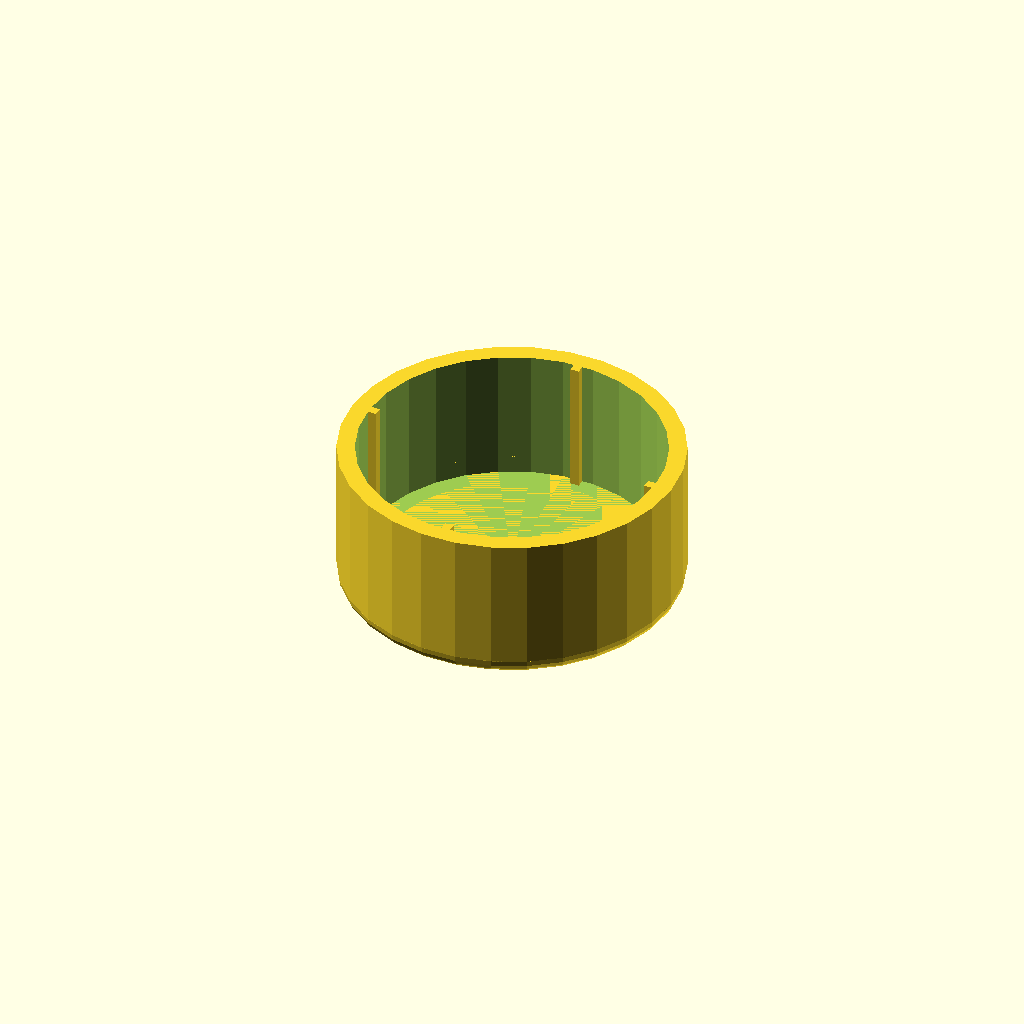
Cell 1: the model at its default parameters.
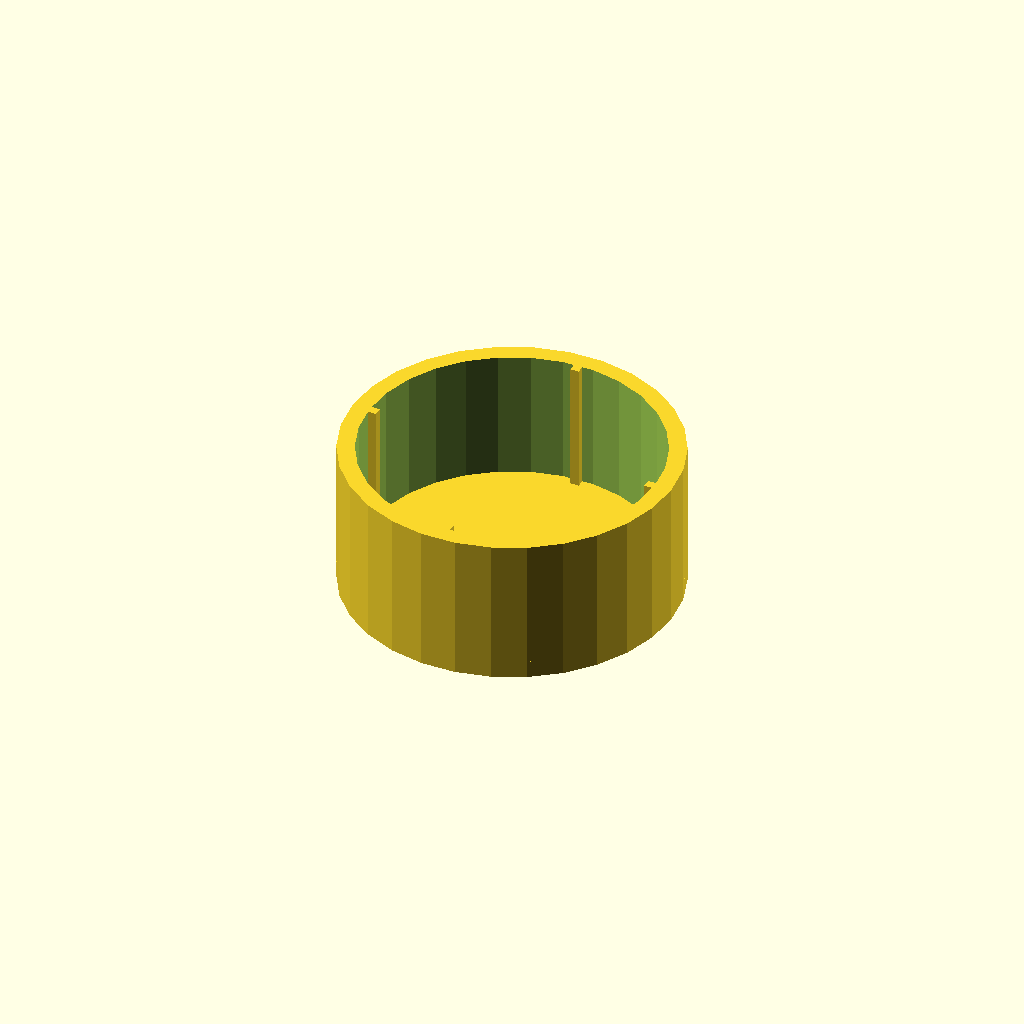
Cell 2: the same model with RoundedEdges = false.
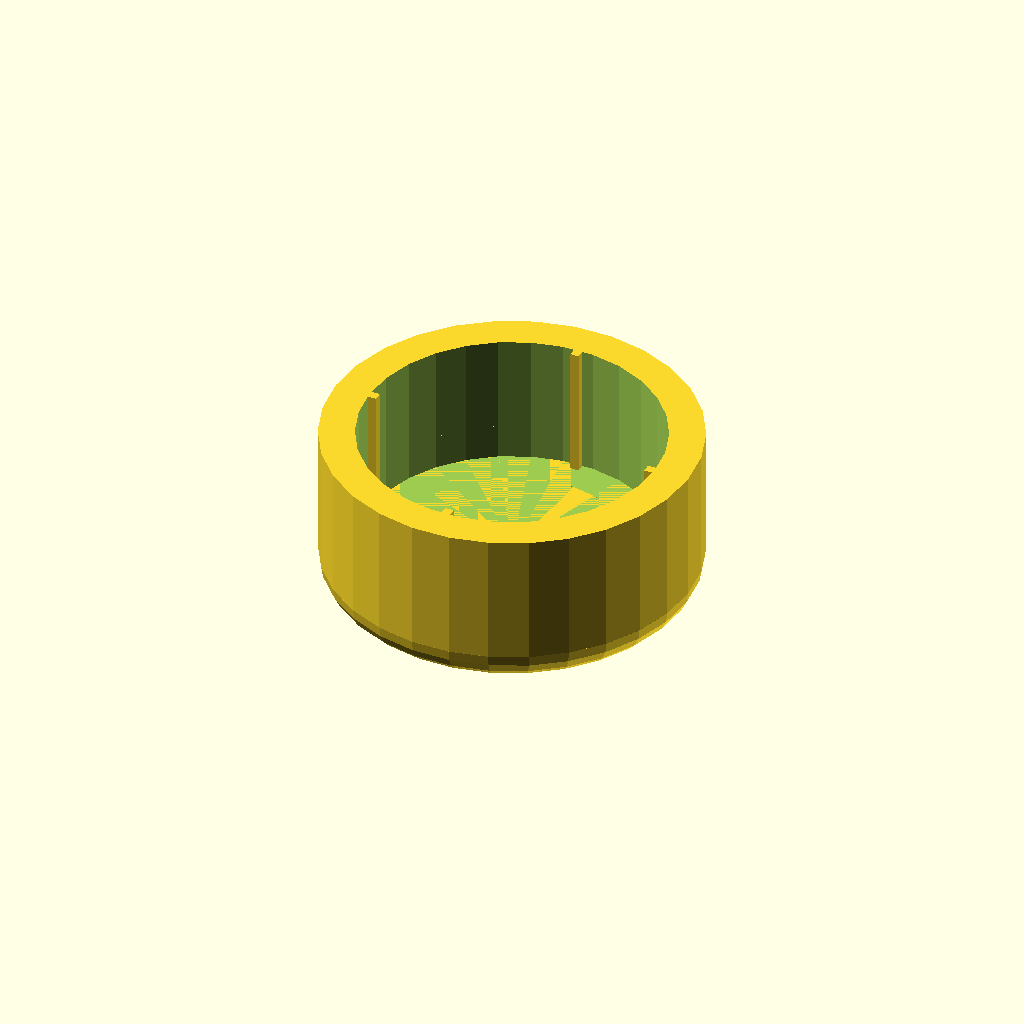
Cell 3: the same model with Th = 4.
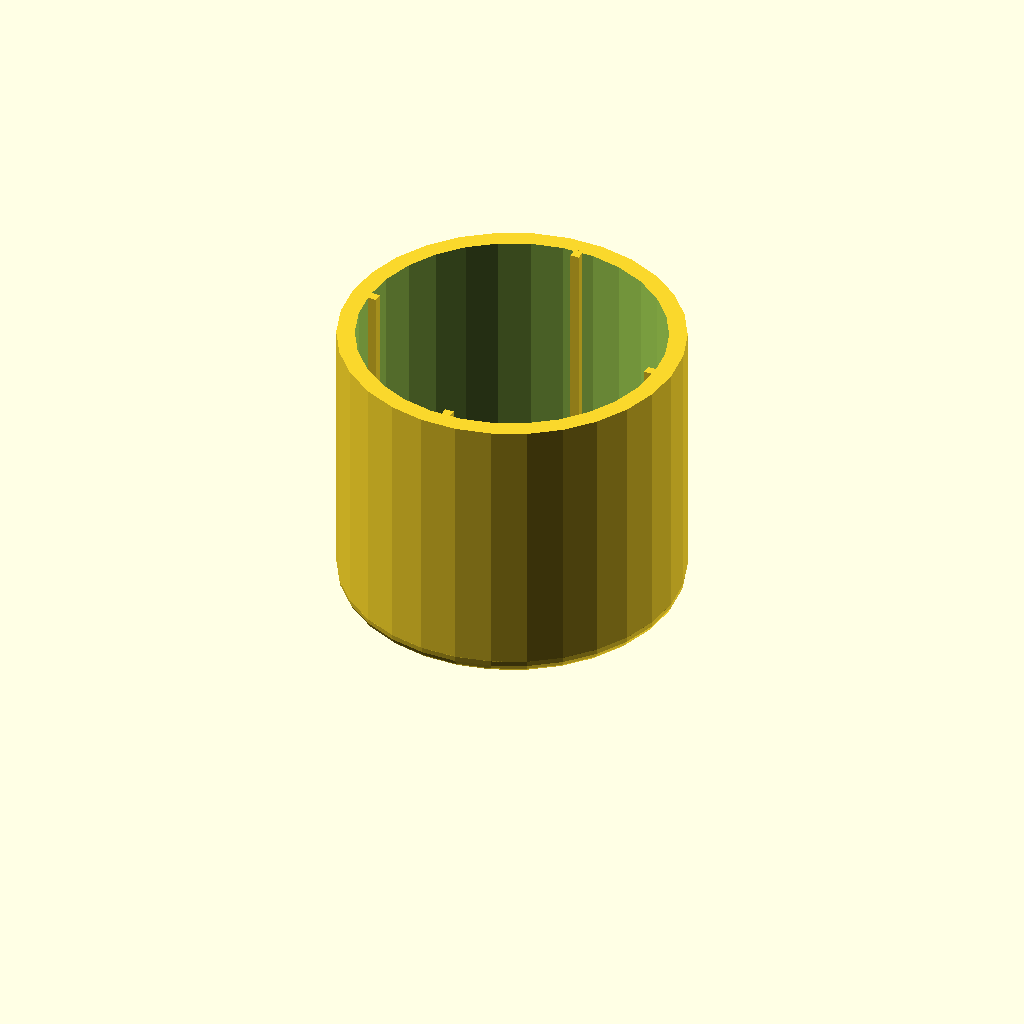
Cell 4: the same model with Hi = 30.
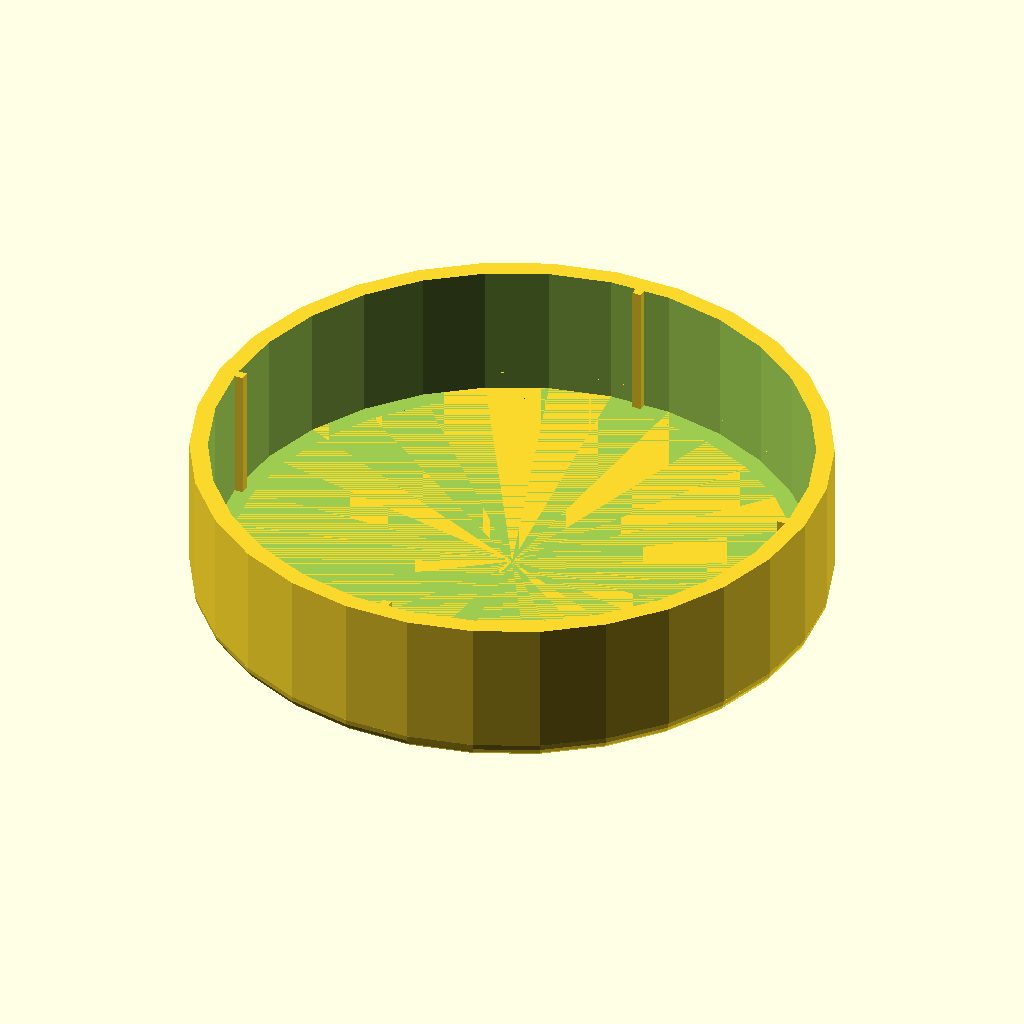
Cell 5: the same model with Di = 63.4.
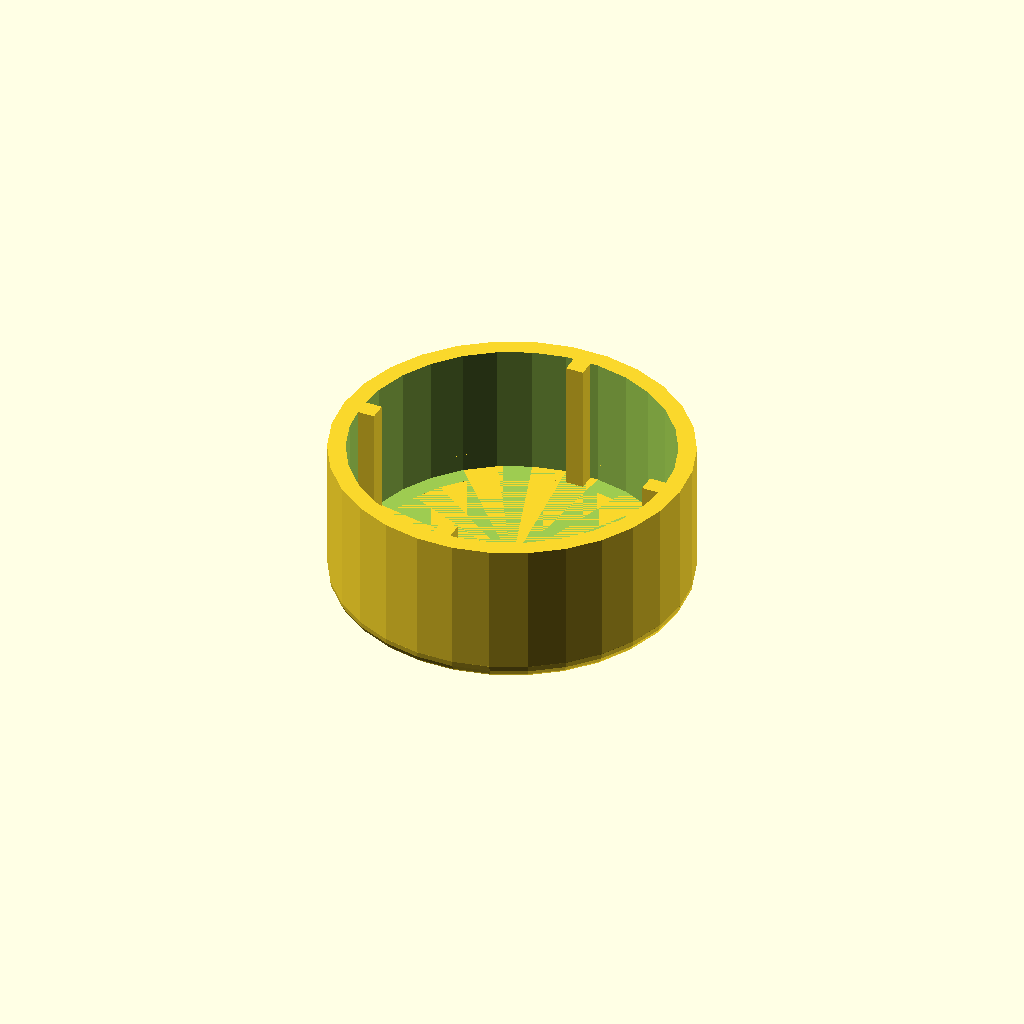
Cell 6: the same model with W = 2.
All cells are drawn from one camera (rotation 55°, 0°, 25°, orthographic, colour scheme Cornfield), so only the parameter changes between them.
The OpenSCAD source (inputs/thingiverse/files/thing-2955214/files/parametricCap.scad):
// Parametric cap.
// Author: Fabrice Fleurot

Th = 2;   // Thickness
Hi = 15;   // Internal height.
Di = 31.7;   // Internal Diameter.
W = 1;  // Width of ribs.
VentHoleRadius = 0; // 0.5  // Use it if no ribs (W=0) and/or gap too small: you'll need a way for air to escape.

gap = 0.1;   // Gap between cap and eyepiece, reduce if loose, increase if tight.
RoundedEdges = true;




// Other variables, don't touch:
Ri = Di/2;  // Internal radius.
e = .2;  // Epsilon for subtraction.


// Cylindrical part.
translate([0,0,Th])
difference()
{
    cylinder(r = Ri+gap+W+Th, h = Hi);  // Outer
    translate([0,0,-e]) cylinder(r = Ri+gap+W, h=Hi+2*e);
}

// Cylinder end.
Re = RoundedEdges? Ri+W+gap : Ri+W+gap+Th;
difference()
{
    cylinder(r = Re, h = Th);
    translate([0,0,-e]) cylinder(r=VentHoleRadius, h=Th+2*e);
}

// Rounded edge if needed.
if(RoundedEdges)
{
    translate([0,0,Th])
    difference()
    {
        rotate_extrude(convexity=10)
            translate([Ri+gap+W,0,0])
                circle(r=Th, $fn=20);
        cylinder(r = Ri+gap+W+e, h = Th+e);
    }
}


// Ribs
if(W>0)
{
    for(i=[0:3])
    {
        rotate([0,0,90*i])
            translate([Ri+gap,-W/2,Th])
                cube([W+e, W, Hi]);
    }
}
Customizer parameters (derived from the source; name, type, default, range or options):
Th: number, default 2
Hi: number, default 15
Di: number, default 31.7
W: number, default 1
VentHoleRadius: number, default 0
gap: number, default 0.1
RoundedEdges: bool, default true
e: number, default 0.2
